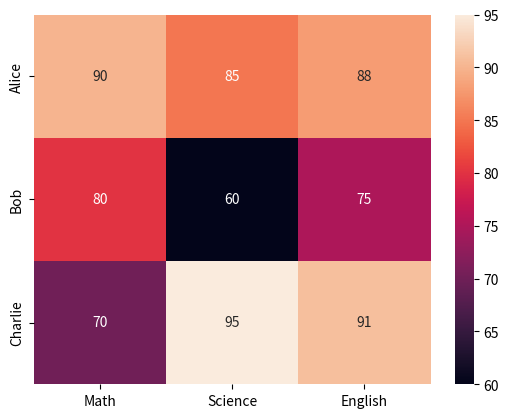

Write Python code to recreate this figure.
# Heatmap using Pandas Dataframe
# Rows and columns are labeled automatically
import seaborn as sns
import matplotlib.pyplot as plt
import pandas as pd

df = pd.DataFrame({
    "Math": [90, 80, 70],
    "Science": [85, 60, 95],
    "English": [88, 75, 91]
}, index=["Alice", "Bob", "Charlie"])

sns.heatmap(df,annot=True)
plt.show()
